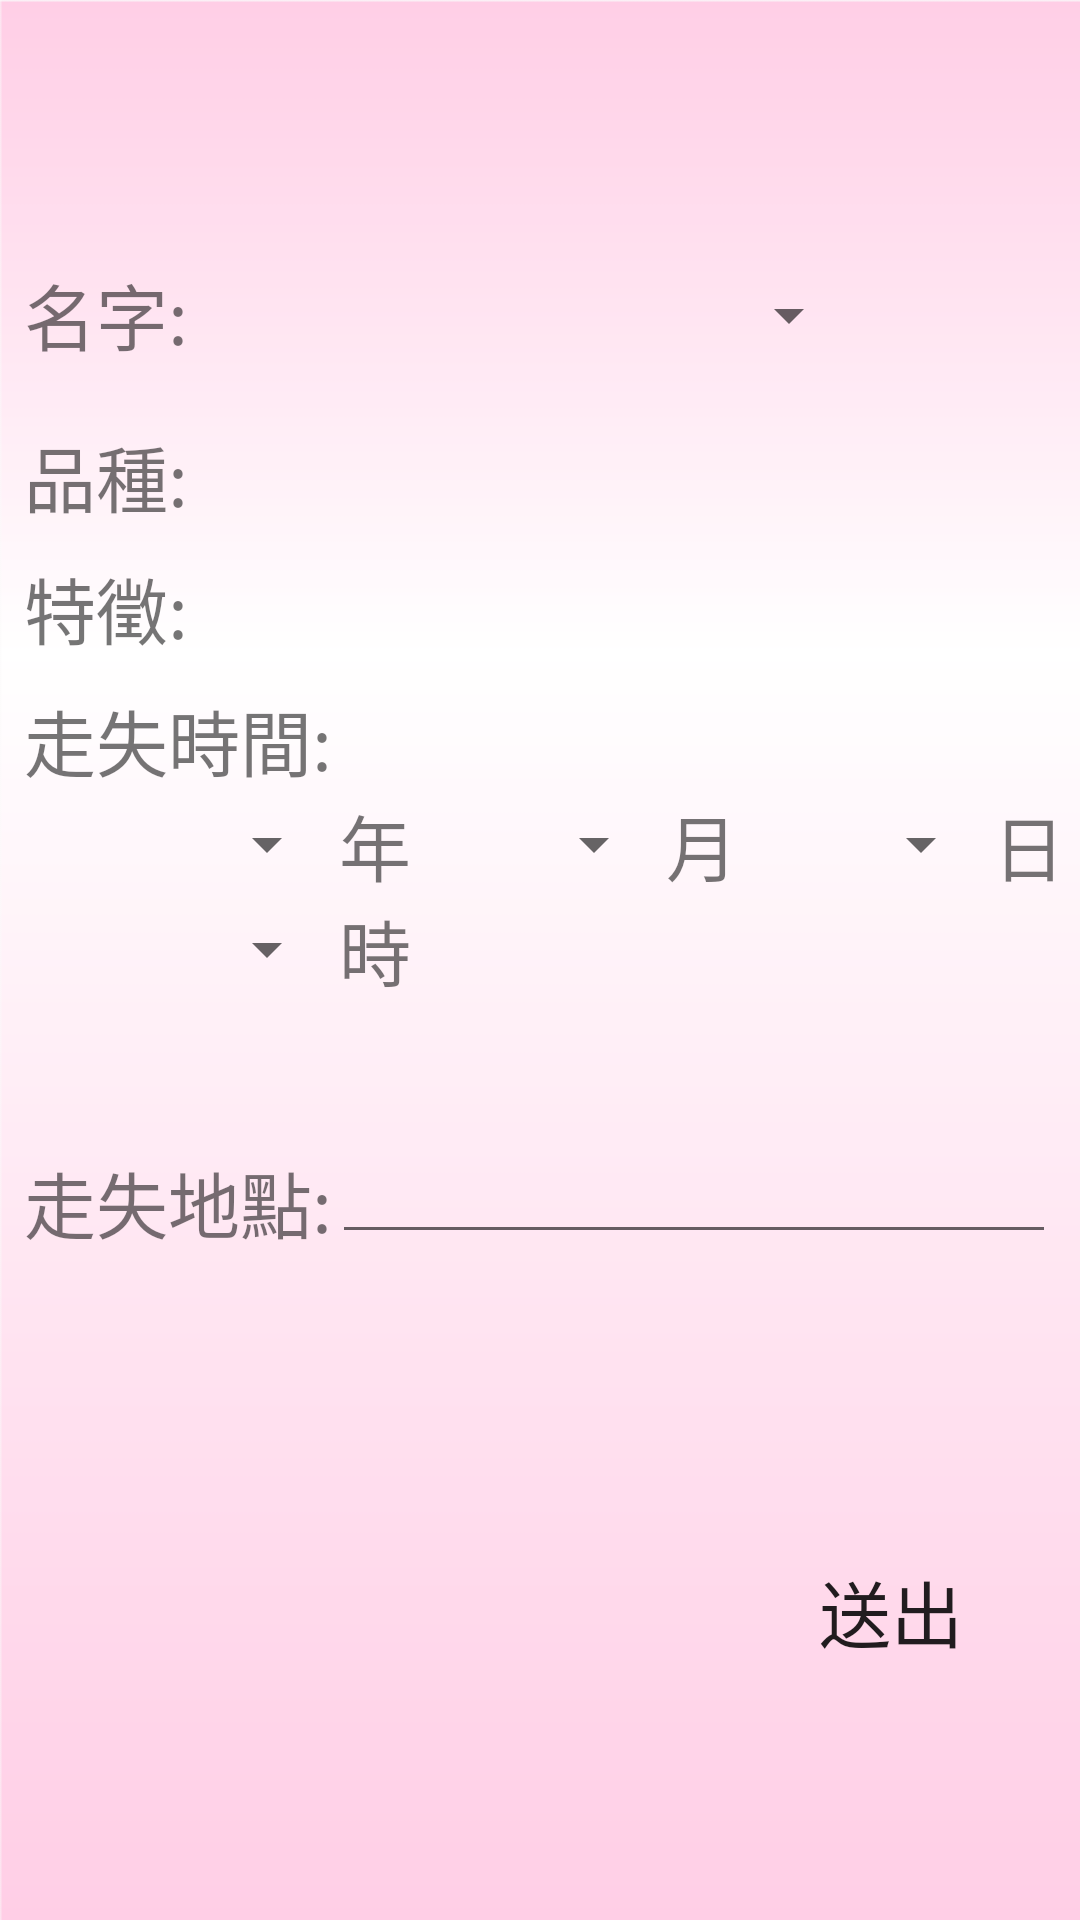

Layout XML and referenced resources for this Android screen:
<!-- AndroidManifest.xml: application theme AppTheme -->
<!-- res/layout/activity_dogloss_page_1.xml -->
<?xml version="1.0" encoding="utf-8"?>
<android.support.constraint.ConstraintLayout xmlns:android="http://schemas.android.com/apk/res/android"
    xmlns:app="http://schemas.android.com/apk/res-auto"
    xmlns:tools="http://schemas.android.com/tools"
    android:layout_width="match_parent"
    android:layout_height="match_parent"
    tools:context=".dogloss_page_1"
    android:background="@drawable/bak_2">

    <RelativeLayout
        android:layout_width="0dp"
        android:layout_height="546dp"
        android:layout_marginEnd="8dp"
        android:layout_marginStart="8dp"
        android:layout_marginTop="15dp"
        app:layout_constraintEnd_toEndOf="parent"
        app:layout_constraintHorizontal_bias="1.0"
        app:layout_constraintStart_toStartOf="parent"
        app:layout_constraintTop_toTopOf="parent">

        <TextView
            android:id="@+id/test_1"
            android:layout_width="59dp"
            android:layout_height="33dp"
            android:layout_alignParentTop="true"
            android:layout_marginTop="72dp"
            android:text="名字:"
            android:textSize="24sp" />

        <TextView
            android:id="@+id/textView3"
            android:layout_width="wrap_content"
            android:layout_height="wrap_content"
            android:layout_alignParentStart="true"
            android:layout_alignParentTop="true"
            android:layout_marginTop="126dp"
            android:text="品種:"
            android:textSize="24sp" />

        <Button
            android:id="@+id/button"
            android:layout_width="wrap_content"
            android:layout_height="wrap_content"
            android:layout_alignParentBottom="true"
            android:layout_alignParentEnd="true"
            android:layout_marginEnd="11dp"
            android:background="#00000000"
            android:text="送出"
            android:textSize="24sp" />

        <Spinner
            android:id="@+id/spinner2"
            android:layout_width="214dp"
            android:layout_height="36dp"
            android:layout_alignTop="@+id/test_1"
            android:layout_centerHorizontal="true" />

        <TextView
            android:id="@+id/textView6"
            android:layout_width="wrap_content"
            android:layout_height="wrap_content"
            android:layout_alignParentStart="true"
            android:layout_alignParentTop="true"
            android:layout_marginTop="170dp"
            android:text="特徵:"
            android:textSize="24sp" />

        <TextView
            android:id="@+id/textView7"
            android:layout_width="wrap_content"
            android:layout_height="wrap_content"
            android:layout_alignParentTop="true"
            android:layout_marginTop="214dp"
            android:text="走失時間:"
            android:textSize="24sp" />

        <TextView
            android:id="@+id/textView8"
            android:layout_width="wrap_content"
            android:layout_height="wrap_content"
            android:layout_alignParentBottom="true"
            android:layout_marginBottom="143dp"
            android:text="走失地點:"
            android:textSize="24sp" />

        <TextView
            android:id="@+id/textView10"
            android:layout_width="wrap_content"
            android:layout_height="wrap_content"
            android:layout_alignStart="@+id/spinner2"
            android:layout_alignTop="@+id/textView3"
            android:textSize="24sp" />

        <TextView
            android:id="@+id/textView11"
            android:layout_width="wrap_content"
            android:layout_height="wrap_content"
            android:layout_alignBottom="@+id/textView6"
            android:layout_alignStart="@+id/textView10"
            android:textSize="24sp" />


        <TextView
            android:id="@+id/f_y"
            android:layout_width="wrap_content"
            android:layout_height="wrap_content"
            android:layout_alignBottom="@+id/spinner3"
            android:layout_toEndOf="@+id/spinner3"
            android:text="年"
            android:textSize="24sp" />

        <TextView
            android:id="@+id/l_m"
            android:layout_width="wrap_content"
            android:layout_height="wrap_content"
            android:layout_alignTop="@+id/f_y"
            android:layout_toEndOf="@+id/spinner4"
            android:text="月"
            android:textSize="24sp" />

        <TextView
            android:id="@+id/f_day"
            android:layout_width="wrap_content"
            android:layout_height="wrap_content"
            android:layout_alignTop="@+id/f_y"
            android:layout_toEndOf="@+id/spinner5"
            android:text="日"
            android:textSize="24sp" />

        <EditText
            android:id="@+id/editText14"
            android:layout_width="263dp"
            android:layout_height="wrap_content"
            android:layout_alignBottom="@+id/textView8"
            android:layout_toEndOf="@+id/textView7"
            android:inputType="textPersonName" />

        <TextView
            android:id="@+id/txtpid"
            android:layout_width="0dp"
            android:layout_height="0dp"
            android:layout_alignParentBottom="true"
            android:layout_marginBottom="18dp"
            android:layout_toStartOf="@+id/spinner2"
            android:text="TextView" />

        <Spinner
            android:id="@+id/spinner3"
            android:layout_width="105dp"
            android:layout_height="35dp"
            android:layout_below="@+id/textView7" />

        <Spinner
            android:id="@+id/spinner4"
            android:layout_width="85dp"
            android:layout_height="35dp"
            android:layout_below="@+id/textView7"
            android:layout_toEndOf="@+id/f_y" />

        <Spinner
            android:id="@+id/spinner5"
            android:layout_width="85dp"
            android:layout_height="35dp"
            android:layout_below="@+id/textView7"
            android:layout_toEndOf="@+id/l_m" />

        <TextView
            android:id="@+id/textView18"
            android:layout_width="0dp"
            android:layout_height="0dp"
            android:layout_alignParentBottom="true"
            android:layout_alignStart="@+id/f_y"
            android:layout_marginBottom="85dp"
            android:textSize="24sp" />

        <TextView
            android:id="@+id/textView19"
            android:layout_width="wrap_content"
            android:layout_height="wrap_content"
            android:layout_alignEnd="@+id/button"
            android:layout_alignParentTop="true"
            android:layout_marginTop="15dp"
            android:text="TextView"
            android:textSize="0sp" />

        <TextView
            android:id="@+id/textView23"
            android:layout_width="wrap_content"
            android:layout_height="wrap_content"
            android:layout_alignStart="@+id/f_y"
            android:layout_below="@+id/f_y"
            android:text="時"
            android:textSize="24sp" />

        <Spinner
            android:id="@+id/spinner7"
            android:layout_width="105dp"
            android:layout_height="35dp"
            android:layout_below="@+id/f_y" />


    </RelativeLayout>

</android.support.constraint.ConstraintLayout>
<!-- resources referenced by this layout -->
<resources>
  <!-- drawable bak_2: png bitmap (drawable, 5993 bytes) -->
  <style name="AppTheme" parent="Theme.AppCompat.Light.NoActionBar">
          
          <item name="colorPrimary">@color/colorPrimary</item>
          <item name="colorPrimaryDark">@color/colorPrimaryDark</item>
          <item name="colorAccent">@color/colorAccent</item>
          <item name="android:navigationBarColor">@color/black</item>
      </style>
  <color name="colorPrimary">#FF69B4</color>
  <color name="colorPrimaryDark">#FF69B4</color>
  <color name="colorAccent">#FF4081</color>
  <color name="black">#ffb7db</color>
</resources>
